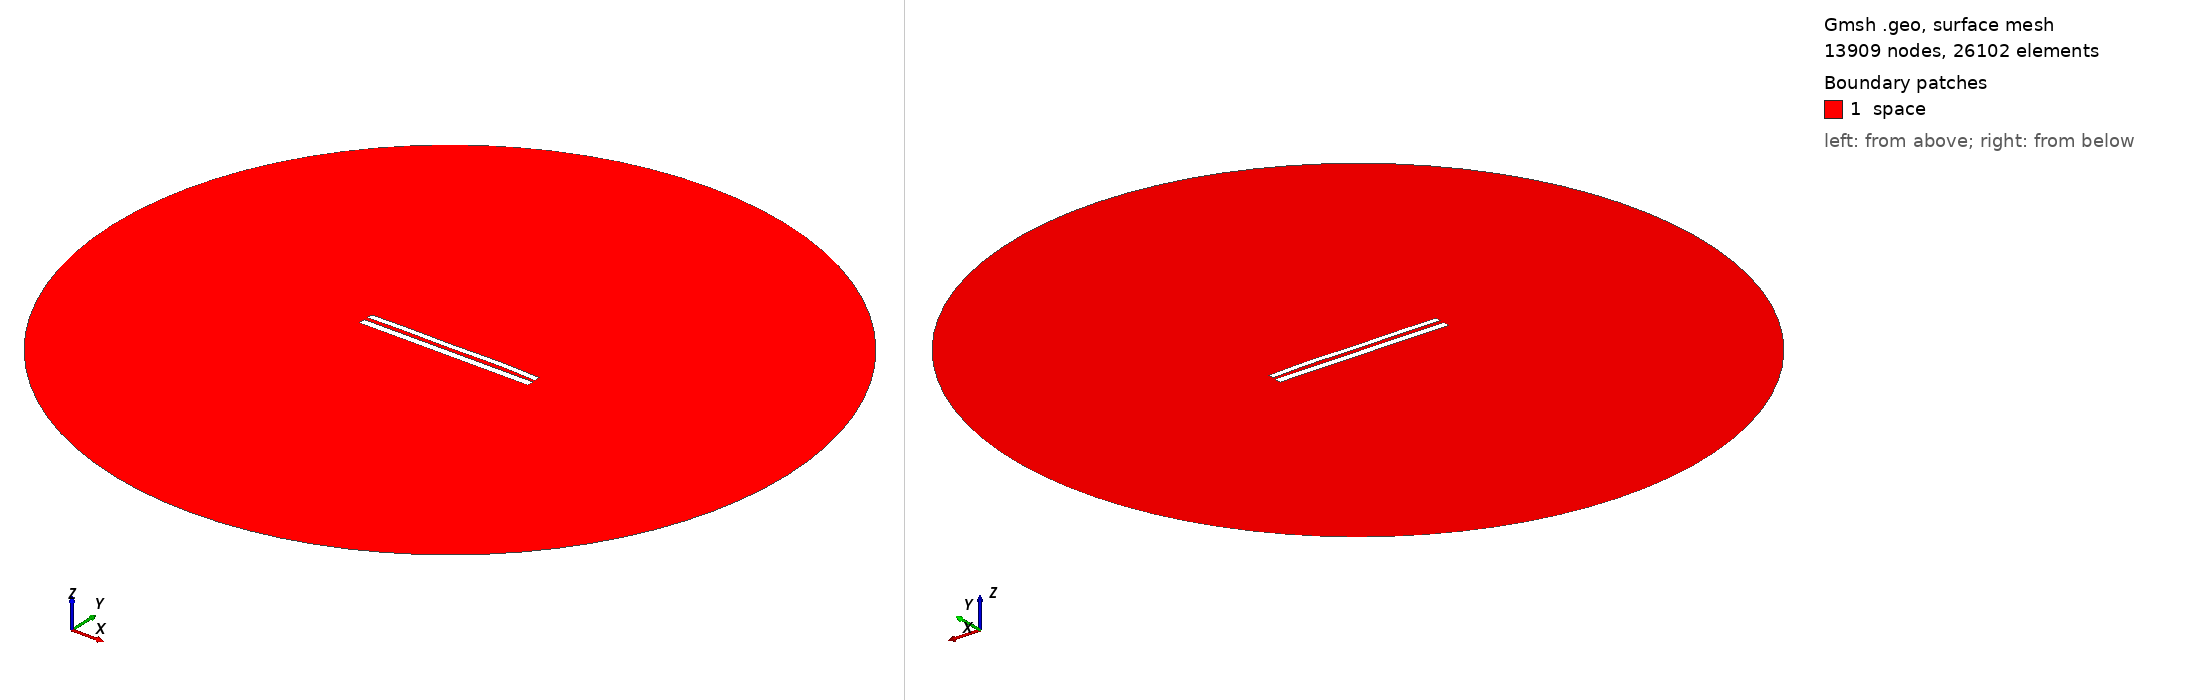

Gmsh geometry script, surface-meshed: 13909 nodes, 26102 surface elements. Boundary patches (legend numbers): 1 space. Left view from above one corner, right view from below the opposite corner. Legend entries are the model's physical surfaces. The drawing asked Gmsh for element sizes between 1% and 20% of the model's largest extent; the script's own settings can give other sizes.

=== 8485.geo (drawn) ===
//---------------------------------------
// Geometry kernel
//---------------------------------------

SetFactory("OpenCASCADE");



//---------------------------------------
// Parameters of the geometry
//---------------------------------------

// Overetch of the upper plate
overetch = 0.25;

// Distance between the plates
distance = 2.25;

// Discretization over the x axis (for the deformation)
nx = 50; 

// Length of the plate
L = 100 - overetch; 

// Number of modes
n = 4; 

// 1st mode coefficient
coeff(1) = 0.0;
beta(1) = 0.596864 * 3.1415926535 / L;

// 2nd mode coefficient
coeff(2) = 0.15;
beta(2) = 1.49418 * 3.1415926535 / L;

// 3rd mode coefficient
coeff(3) = -0.075;
beta(3) = 2.50025 * 3.1415926535 / L;

// 4th mode coefficient
coeff(4) = 0.15;
beta(4) = 3.49999 * 3.1415926535 / L;



//---------------------------------------
// Upper plate (deformed rectangle)
//---------------------------------------

// Coordiantes of the upper plate
xmin = -50;
xmax = 50 - overetch;

// Height of the upper plate
yheight = 4 - 2 * overetch;

// Indexes of the points
UpperID[] = {};
LowerID[] = {};
LeftID[] = {};
RightID[] = {};

// Point index
p = 1;

// Horizontal edges
For i In {1:nx}
    x = xmin + (i-1)*(xmax - xmin)/(nx-1);

    y_bottom = distance / 2 + overetch;
    For j In {1:n}
        C = (Cosh(beta(j)*L) + Cos(beta(j)*L)) / (Sinh(beta(j)*L) + Sin(beta(j)*L));
        y_bottom  = y_bottom + coeff(j) * (Cosh(beta(j)*(x+50)) - Cos(beta(j)*(x+50)) - C * (Sinh(beta(j)*(x+50)) - Sin(beta(j)*(x+50))));
    EndFor

    y_top = y_bottom + yheight;

    Point(p) = {x, y_top, 0, 1.0};
    UpperID[i] = p;
    p = p + 1;

    Point(p) = {x, y_bottom, 0, 1.0};
    LowerID[i] = p;
    p = p + 1;
EndFor

// Create point lists
UpperPts[] = {}; LowerPts[] = {};
For i In {1:nx}
  UpperPts[] += {UpperID[i]};
  LowerPts[] += {LowerID[i]};
EndFor

// Build splines
Spline(1) = {UpperPts[]};
Spline(2) = {LowerPts[]};
Line(3) = {LowerPts[nx-1], UpperPts[nx-1]};
Line(4) = {LowerPts[0], UpperPts[0]};

// Build the plane surface
Curve Loop(1) = {2, 3, -1, -4};
Plane Surface(1) = {1};



//---------------------------------------
// Lower plate (rectangle)
//---------------------------------------

// Vertices
Point(1001) = {-50, -1, 0, 1.0};
Point(1002) = { 50, -1, 0, 1.0};
Point(1003) = { 50,  -5, 0, 1.0};
Point(1004) = {-50,  -5, 0, 1.0};

// Edges
Line(5) = {1001, 1002};
Line(6) = {1002, 1003};
Line(7) = {1003, 1004};
Line(8) = {1004, 1001};

// Plane surface
Line Loop(2) = {5, 6, 7, 8};
Plane Surface(2) = {2}; 



//---------------------------------------
// Outer (fictious) boundary
//---------------------------------------

// Points
Point(1005) = {0, 0, 0};       // Center
Point(1006) = {200, 0, 0};     // Start point
Point(1007) = {0, 200, 0};     // 90 degrees
Point(1008) = {-200, 0, 0};    // 180 degrees
Point(1009) = {0, -200, 0};    // 270 degrees

// Circle arcs (each needs start, center, end)
Circle(9) = {1006, 1005, 1007};
Circle(10) = {1007, 1005, 1008};
Circle(11) = {1008, 1005, 1009};
Circle(12) = {1009, 1005, 1006};

// Plane surface for the entire domain
Curve Loop(3) = {9, 10, 11, 12};
Surface(3) = {3};

// Subtract the plates from the whole domain to obtain the actual domain where we want to solve the equations
BooleanDifference{ Surface{3}; Delete; }{ Surface{1}; Surface{2}; Delete; }




//---------------------------------------
// Transfinite Lines/Curves
//---------------------------------------

// Set the number of points on the boundaries
r = 7;

// Plates
Transfinite Curve {1, 2} = 50*r Using Progression 1;
Transfinite Curve {3, 4} = 2*r Using Progression 1;
Transfinite Line {5, 7} = 50*r Using Progression 1;
Transfinite Line {6, 8} = 2*r Using Progression 1;

// Outer boundary
Transfinite Line {9, 10, 11, 12} = 20 Using Progression 1;



//---------------------------------------
// Physical groups
//---------------------------------------                

// Physical curves (boundaries)
Physical Line("force_segment", 10) = {2};
Physical Line("upper_plate", 11) = {1, 3, 4};
Physical Line("lower_plate", 12) = {5, 6, 7, 8};
Physical Line("boundary", 20) = {9, 10, 11, 12};

// Physical Surfaces
Physical Surface("space", 30) = {3};



//---------------------------------------
// 6. Generate the Mesh
//---------------------------------------

// 2D mesh generation
Mesh 2;
